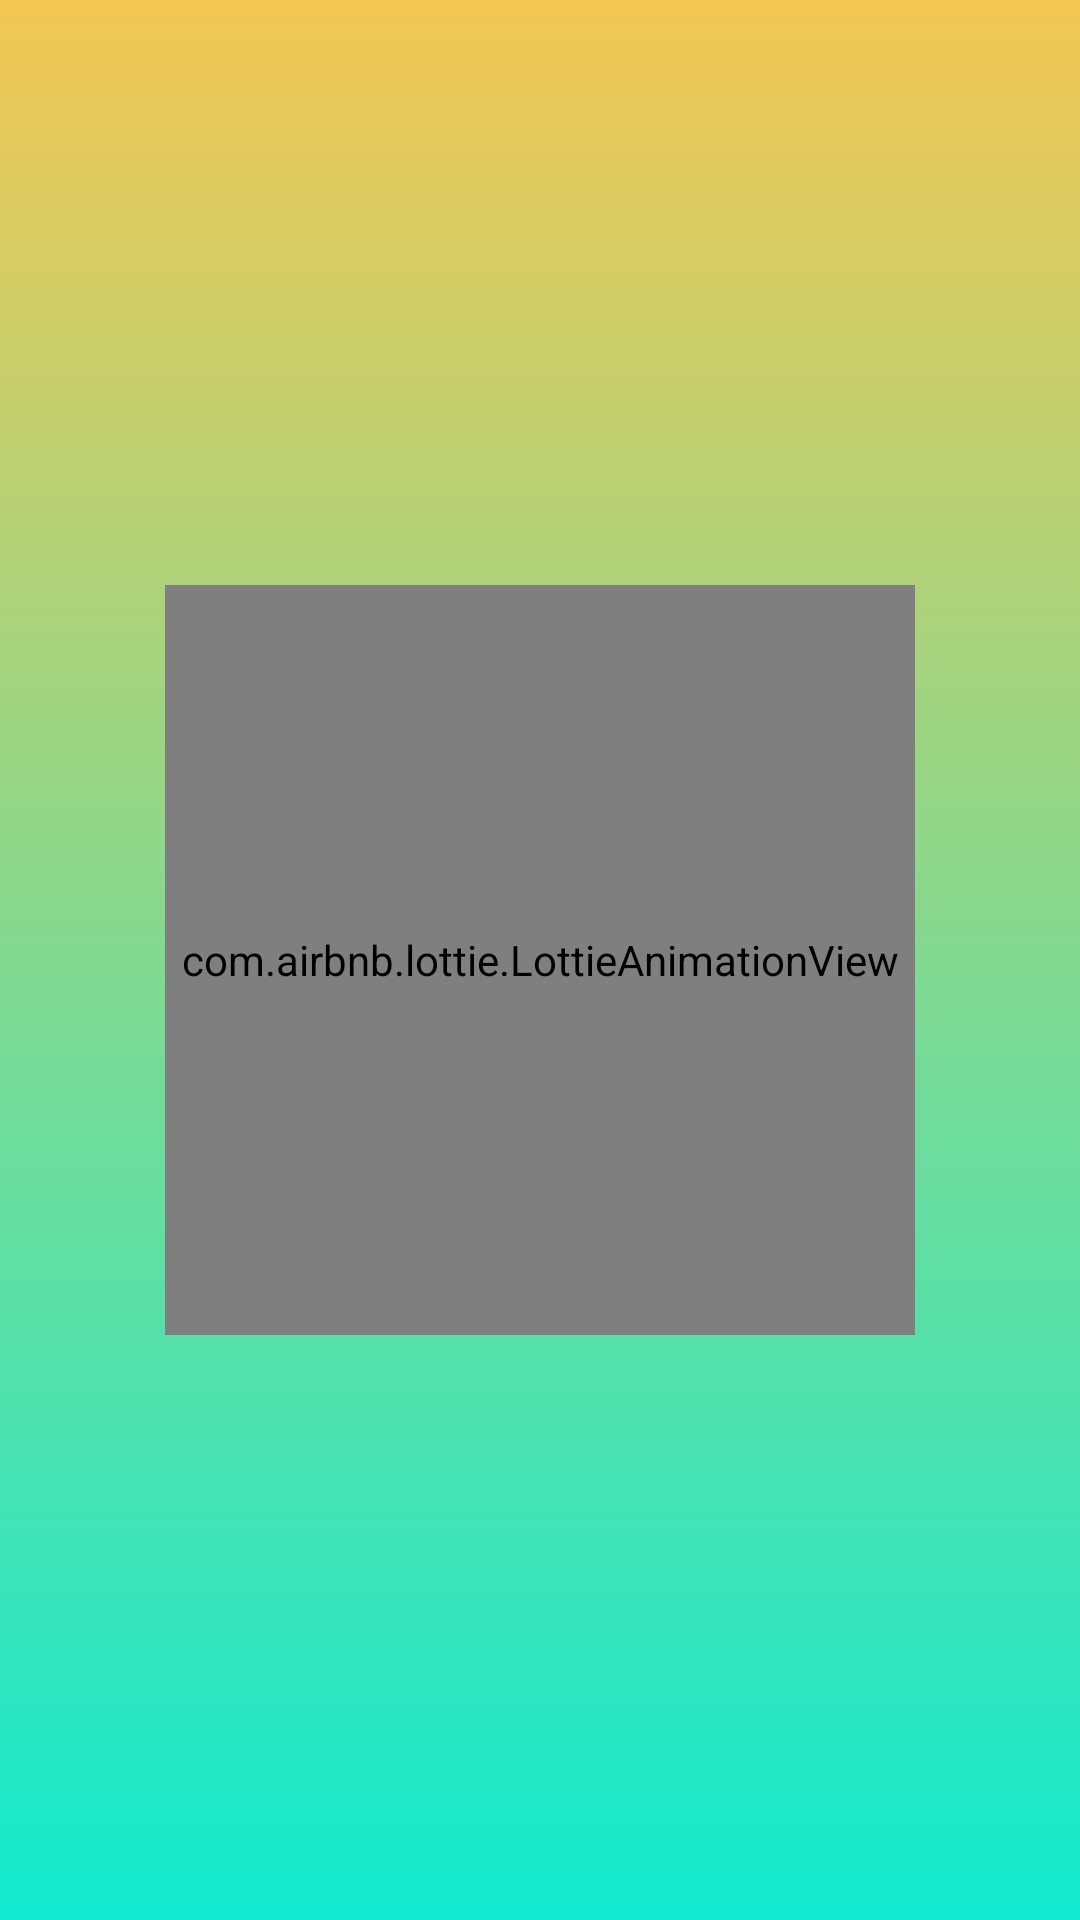

This screen was rendered from an Android layout file. Write that file and the resources it references.
<!-- AndroidManifest.xml: application theme Theme.StrangersWebRTC -->
<!-- res/layout/activity_connecting.xml -->
<?xml version="1.0" encoding="utf-8"?>
<androidx.constraintlayout.widget.ConstraintLayout
    xmlns:android="http://schemas.android.com/apk/res/android"
    xmlns:app="http://schemas.android.com/apk/res-auto"
    xmlns:tools="http://schemas.android.com/tools"
    android:layout_width="match_parent"
    android:layout_height="match_parent"
    android:background="@drawable/connecting_gradient"
    tools:context=".ui.Connecting"
    >

    <com.airbnb.lottie.LottieAnimationView
        android:id="@+id/lottie_layer_name_connecting"
        android:layout_width="250dp"
        android:layout_height="250dp"
        app:layout_constraintBottom_toBottomOf="parent"
        app:layout_constraintEnd_toEndOf="parent"
        app:layout_constraintStart_toStartOf="parent"
        app:layout_constraintTop_toTopOf="parent"
        app:lottie_autoPlay="true"
        app:lottie_loop="true"
        app:lottie_rawRes="@raw/ripple"
        />

    <com.google.android.material.imageview.ShapeableImageView
        android:id="@+id/profileImage"
        android:layout_width="100dp"
        android:layout_height="100dp"
        android:src="@drawable/ic_round_person_24"
        app:layout_constraintBottom_toBottomOf="parent"
        app:layout_constraintEnd_toEndOf="parent"
        app:layout_constraintStart_toStartOf="parent"
        app:layout_constraintTop_toTopOf="parent"
        app:shapeAppearanceOverlay="@style/CircularImage"
        />

</androidx.constraintlayout.widget.ConstraintLayout>
<!-- resources referenced by this layout -->
<resources>
  <!-- drawable connecting_gradient (drawable) -->
  <?xml version="1.0" encoding="utf-8"?>
  <shape xmlns:android="http://schemas.android.com/apk/res/android">
      <gradient
          android:angle="90"
          android:endColor="#F3C753"
          android:startColor="#12EBCF"
          />
  </shape>
  <style name="Theme.StrangersWebRTC" parent="Theme.MaterialComponents.DayNight.DarkActionBar">
          
          <item name="colorPrimary">@color/purple_500</item>
          <item name="colorPrimaryVariant">@color/purple_700</item>
          <item name="colorOnPrimary">@color/white</item>
          
          <item name="colorSecondary">@color/teal_200</item>
          <item name="colorSecondaryVariant">@color/teal_700</item>
          <item name="colorOnSecondary">@color/black</item>
          
          <item name="android:statusBarColor" tools:targetApi="l">?attr/colorPrimaryVariant
          </item>
          
      </style>
  <!-- not gathered from this repository: default colours our renderer supplied (Android Studio template values) -->
  <color name="purple_500">#FF6200EE</color>
  <color name="purple_700">#FF3700B3</color>
  <color name="teal_200">#FF03DAC5</color>
  <color name="teal_700">#FF018786</color>
  <color name="black">#FF000000</color>
  <color name="white">#FFFFFFFF</color>
</resources>
